Photos from the image-classification dataset "Kuku-Anemia.v4i.folder" in the GitHub repository Dani461-dev/Kuku-Anemia. Its 2 classes are: anemia, non anemia.

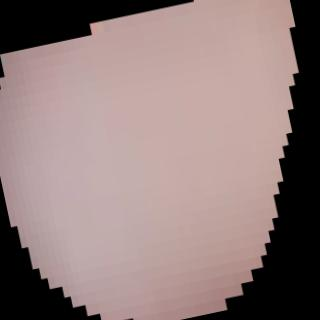
Label: anemia

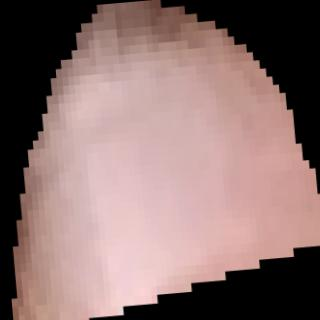
Label: non anemia

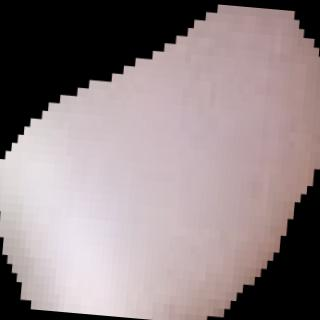
Label: anemia

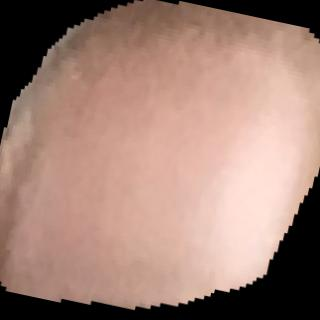
Label: non anemia
